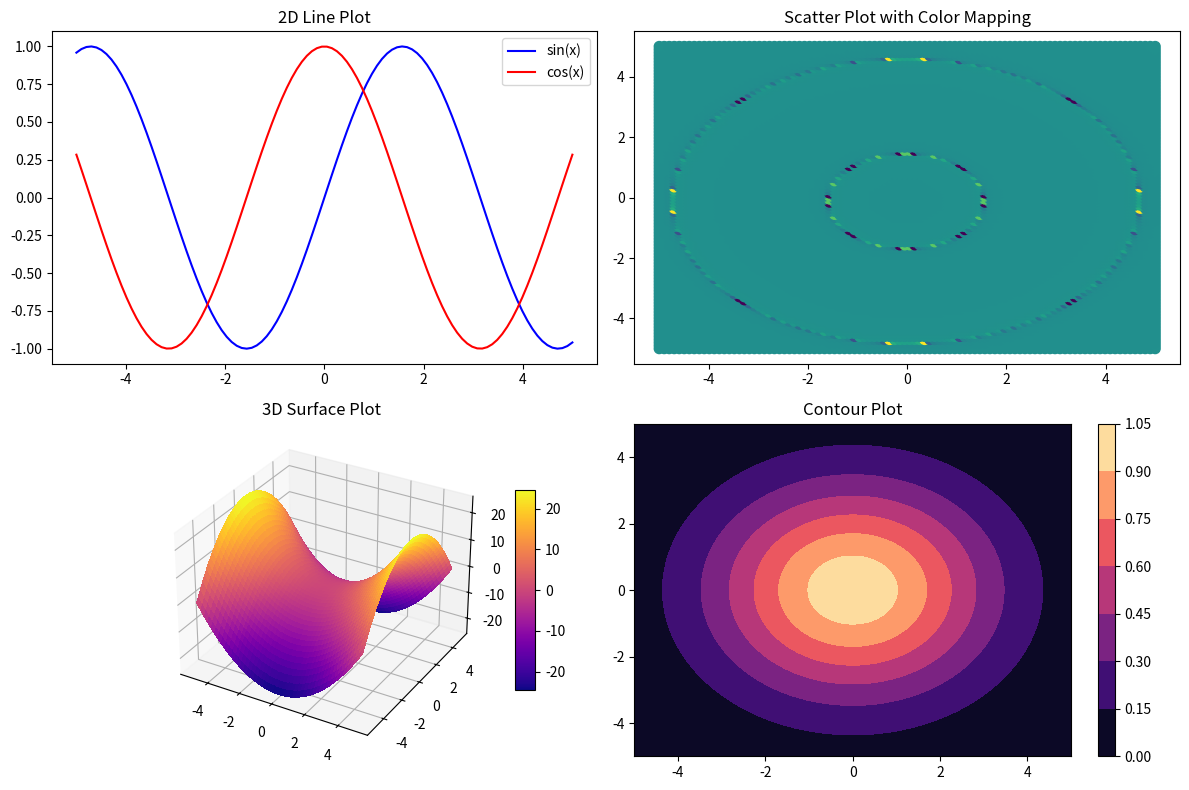

The script that saved this image:
import numpy as np
import matplotlib.pyplot as plt
from mpl_toolkits.mplot3d import Axes3D
from datetime import datetime
# Generate some data for demonstration
x1 = np.linspace(-5, 5, 100)
y1 = np.linspace(-5, 5, 100)
x, y = np.meshgrid(x1, y1)

z1 = np.tan(np.sqrt(x**2 + y**2))
z2 = np.exp(-(x**2 + y**2) / 10)
z3 = x**2 - y**2

# Create a figure with multiple subplots
fig = plt.figure(figsize=(12, 8))

# Subplot 1: 2D Line Plot
plt.subplot(2, 2, 1)
plt.plot(x1, np.sin(x1), label='sin(x)', color='blue')
plt.plot(x1, np.cos(x1), label='cos(x)', color='red')
plt.title('2D Line Plot')
plt.legend()
# plt.show()

# Subplot 2: Scatter Plot
plt.subplot(2, 2, 2)
plt.scatter(x, y, c=z1, cmap='viridis', s=50)
plt.title('Scatter Plot with Color Mapping')

# Subplot 3: 3D Surface Plot
ax = fig.add_subplot(2, 2, 3, projection='3d')
surface = ax.plot_surface(x, y, z3, cmap='plasma', linewidth=0, antialiased=False)
ax.set_title('3D Surface Plot')
fig.colorbar(surface, ax=ax, shrink=0.6, aspect=10)

# Subplot 4: Contour Plot
plt.subplot(2, 2, 4)
contour = plt.contourf(x, y, z2, cmap='magma')
plt.title('Contour Plot')
fig.colorbar(contour)

# Adjust layout to prevent overlapping
plt.tight_layout()

# Show the plot
current_time = datetime.now().strftime("%Y%m%d_%H%M%S")
# Save the plot with the current time appended to the filename
file_name = f'Subplot_example{current_time}.png'
plt.savefig(file_name, dpi=300)
# plt.show()
